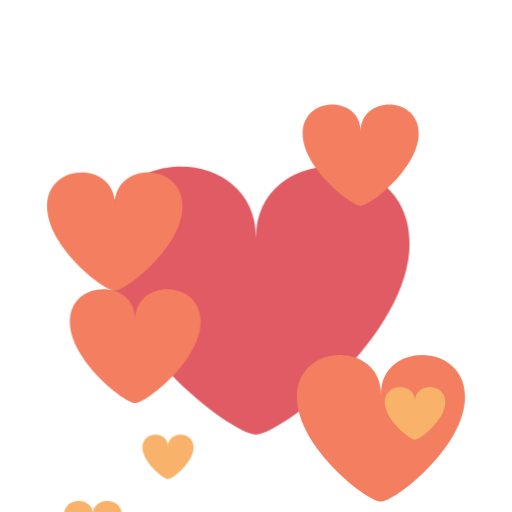
t = 0.00 s
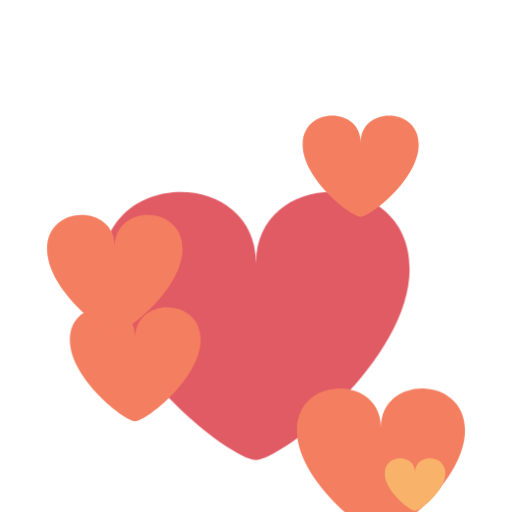
t = 0.95 s
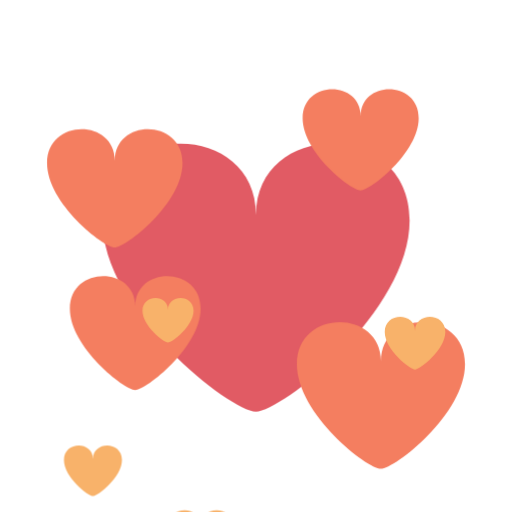
t = 1.07 s
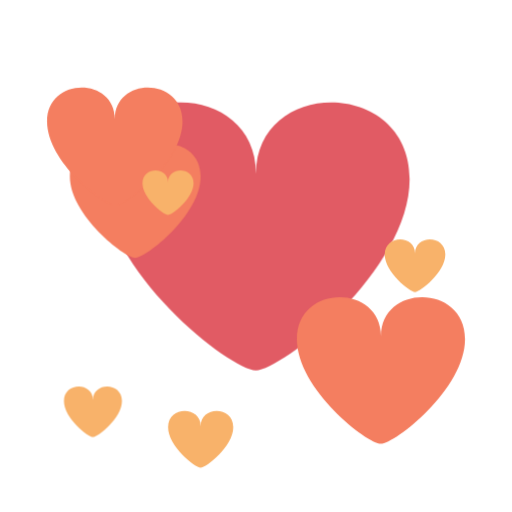
t = 1.20 s
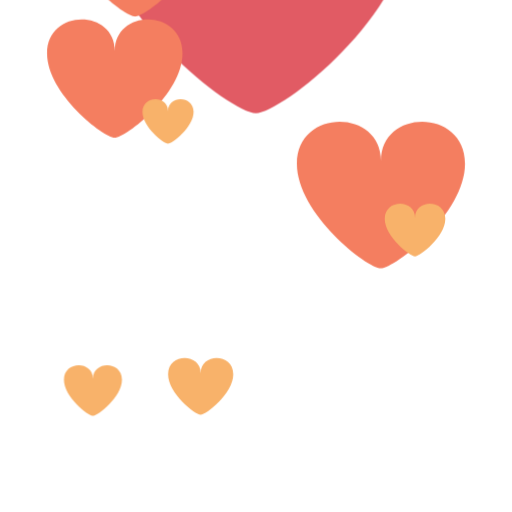
t = 1.32 s
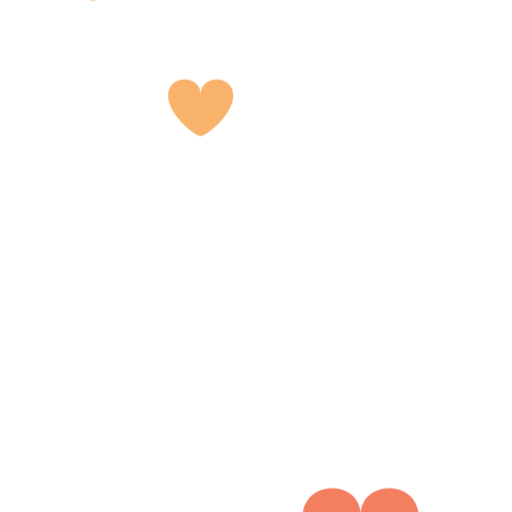
t = 1.57 s

The animated SVG that drew these frames (rendered in a browser with its animation timeline set to each time). Animation: 1 CSS @keyframes rule; one cycle of 1.95 s, repeats indefinitely.

<svg xmlns="http://www.w3.org/2000/svg" viewBox="0 0 100 100"><defs><style>@keyframes s5yemn{49.9%{transform:translateY(-100px)}50%{transform:translateY(100px);animation-timing-function:cubic-bezier(0,.5,.5,1)}}.s5yemn{animation:s5yemn 1s infinite}</style></defs><path fill="#e15b64" d="M80 41.126c0 17.814-25.054 37.341-30 37.341S20 58.939 20 41.126c0-19.769 30-19.769 30-1.04 0-18.729 30-18.729 30 1.04z" class="s5yemn" style="animation-delay:-.842s"/><g fill="#f47e60"><path d="M81.771 25.349c0 6.729-9.463 14.105-11.332 14.105s-11.332-7.376-11.332-14.105c0-7.467 11.332-7.467 11.332-.393 0-7.074 11.332-7.074 11.332.393z" class="s5yemn" style="animation-delay:-.947s"/><path d="M39.188 59.999c0 7.583-10.665 15.896-12.771 15.896s-12.771-8.313-12.771-15.896c0-8.415 12.771-8.415 12.771-.443 0-7.972 12.771-7.972 12.771.443z" class="s5yemn" style="animation-delay:-.895s"/><path d="M90.813 66.167c0 9.748-13.71 20.434-16.417 20.434-2.707 0-16.417-10.686-16.417-20.434 0-10.818 16.417-10.818 16.417-.569 0-10.249 16.417-10.249 16.417.569z" class="s5yemn" style="animation-delay:-.789s"/><path d="M35.646 22.546c0 7.855-11.048 16.466-13.229 16.466S9.188 30.402 9.188 22.546c0-8.717 13.229-8.717 13.229-.459 0-8.258 13.229-8.258 13.229.459z" class="s5yemn" style="animation-delay:-.737s"/></g><g fill="#f8b26a"><path d="M23.813 74.608c0 3.365-4.732 7.053-5.667 7.053-.934 0-5.667-3.689-5.667-7.053 0-3.734 5.667-3.734 5.667-.197 0-3.537 5.667-3.537 5.667.197z" class="s5yemn" style="animation-delay:-.684s"/><path d="M86.979 42.136c0 3.513-4.941 7.364-5.917 7.364s-5.917-3.851-5.917-7.364c0-3.899 5.917-3.899 5.917-.205.001-3.694 5.917-3.694 5.917.205z" class="s5yemn" style="animation-delay:-.632s"/><path d="M45.552 70.525c0 3.779-5.315 7.922-6.365 7.922s-6.365-4.143-6.365-7.922c0-4.194 6.365-4.194 6.365-.221.001-3.973 6.365-3.973 6.365.221z" class="s5yemn" style="animation-delay:-.579s"/><path d="M37.813 15.887c0 2.963-4.167 6.211-4.99 6.211s-4.99-3.248-4.99-6.211c0-3.288 4.99-3.288 4.99-.173 0-3.115 4.99-3.115 4.99.173z" class="s5yemn" style="animation-delay:-.526s"/></g></svg>